The GitHub repository tuankiet050605/US-Plates-classification contains a labelled image folder "brain_mri(clean_dataset)" with 4 categories: glioma, meningioma, no tumor, pituitary tumor. Examples follow, each with its label.

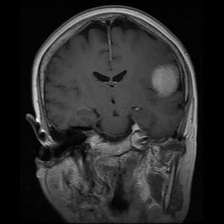
Label: meningioma

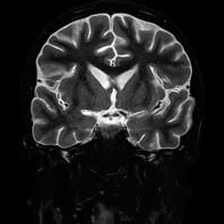
Label: no tumor

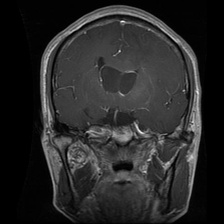
Label: glioma

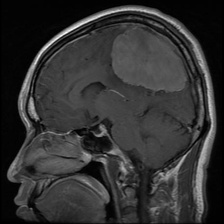
Label: meningioma

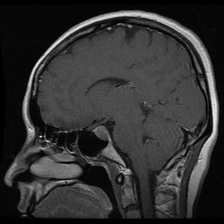
Label: pituitary tumor

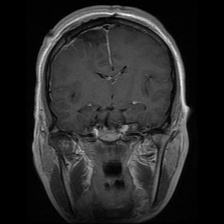
Label: glioma
